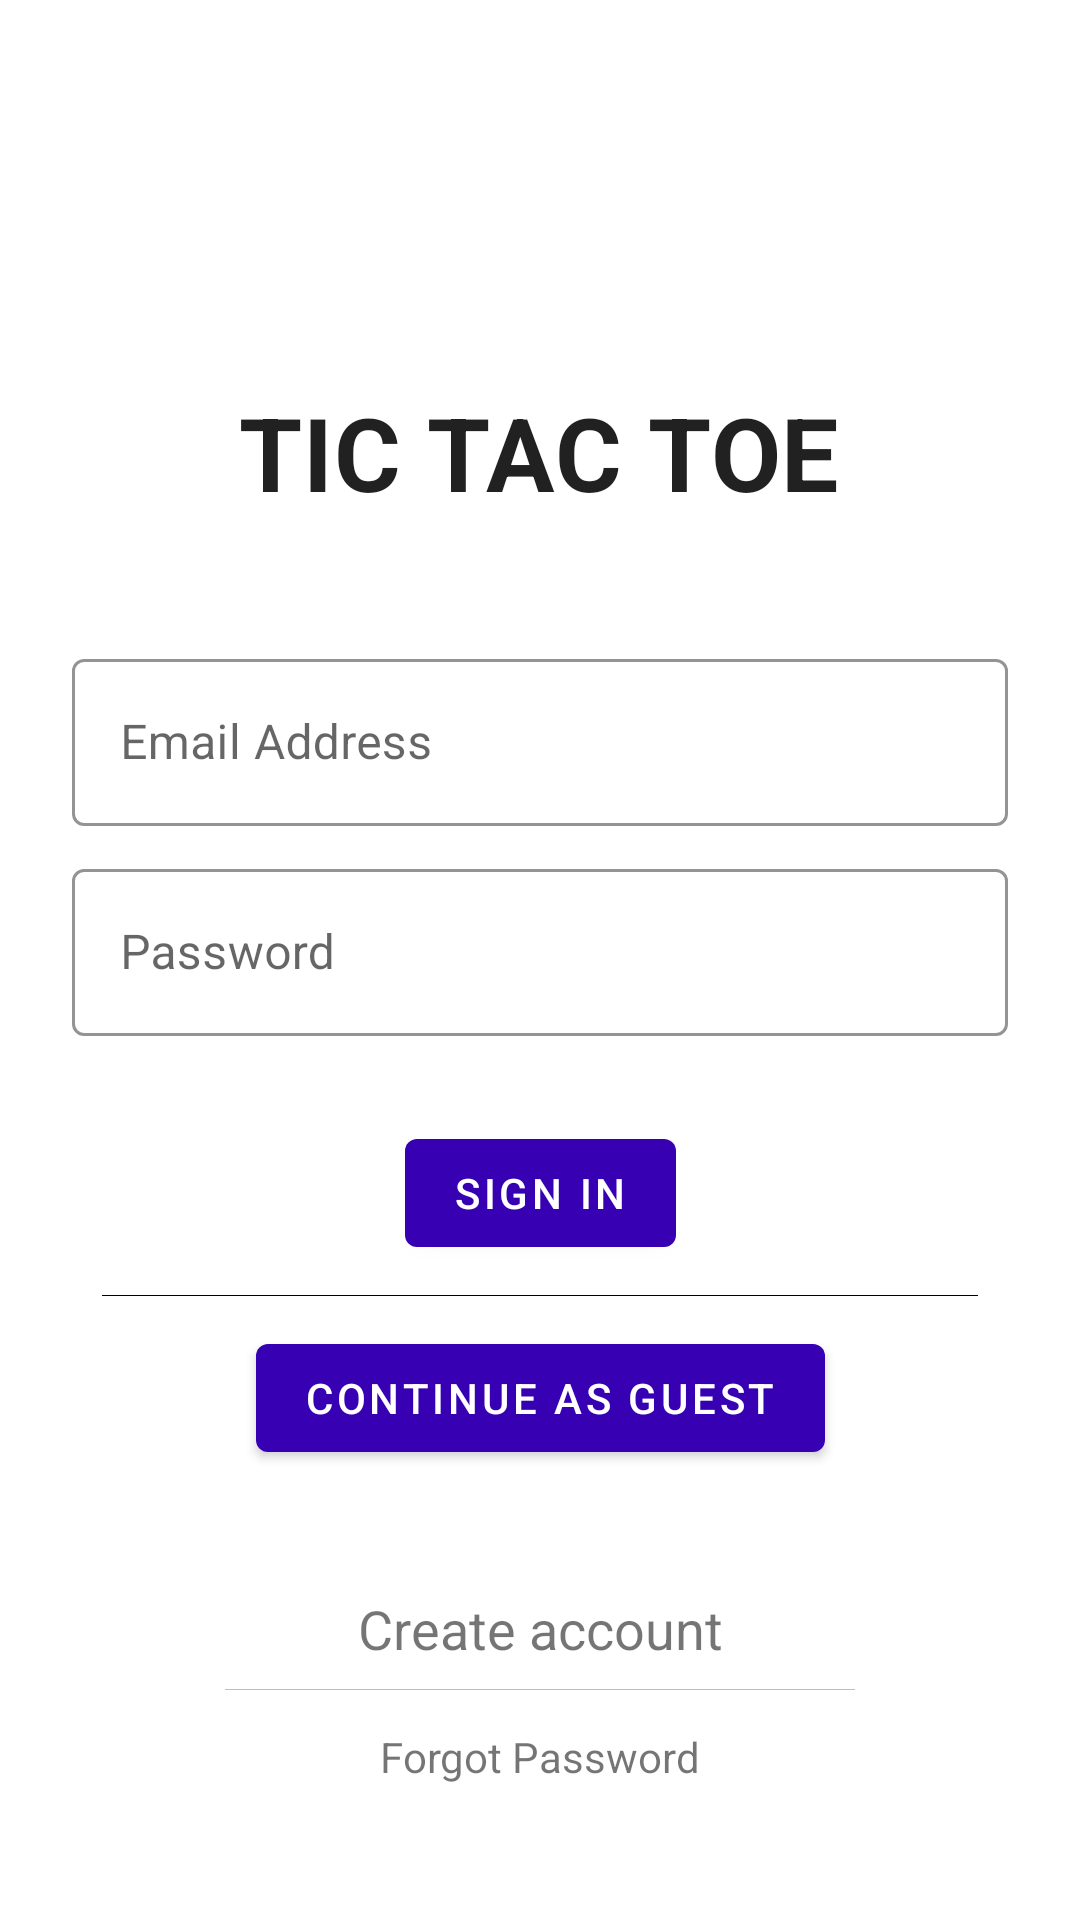

Android layout source for this screen:
<!-- AndroidManifest.xml: application theme Theme.TicTacToe.TransparentTheme -->
<!-- res/layout/activity_log_in.xml -->
<?xml version="1.0" encoding="utf-8"?>
<androidx.constraintlayout.widget.ConstraintLayout xmlns:android="http://schemas.android.com/apk/res/android"
    xmlns:app="http://schemas.android.com/apk/res-auto"
    xmlns:tools="http://schemas.android.com/tools"
    android:layout_width="match_parent"
    android:layout_height="match_parent"
    android:padding="24dp"
    tools:context="com.example.tictactoe.activity.LogInActivity">


    <TextView
        android:id="@+id/title"
        android:layout_width="wrap_content"
        android:layout_height="wrap_content"
        android:layout_gravity="center_horizontal"
        android:layout_marginTop="104dp"
        android:text="Tic Tac Toe"
        android:textAppearance="@style/TextAppearance.TicTacToe.Title"
        app:layout_constraintEnd_toEndOf="parent"
        app:layout_constraintHorizontal_bias="0.497"
        app:layout_constraintStart_toStartOf="parent"
        app:layout_constraintTop_toTopOf="parent" />

    <com.google.android.material.textfield.TextInputLayout
        android:id="@+id/email_text_input"
        style="@style/Widget.TicTacToe.TextInputLayout"
        android:layout_width="match_parent"
        android:layout_height="wrap_content"
        android:layout_marginTop="40dp"
        android:hint="@string/shr_hint_email_address"
        app:layout_constraintTop_toBottomOf="@+id/title"
        tools:layout_editor_absoluteX="0dp">

        <com.google.android.material.textfield.TextInputEditText
            android:id="@+id/email_edit_text"
            android:layout_width="match_parent"
            android:layout_height="wrap_content"
            android:inputType="textEmailAddress"
            android:maxLines="1" />

    </com.google.android.material.textfield.TextInputLayout>

    <com.google.android.material.textfield.TextInputLayout
        android:id="@+id/password_text_input"
        style="@style/Widget.TicTacToe.TextInputLayout"
        android:layout_width="match_parent"
        android:layout_height="wrap_content"
        android:hint="@string/shr_hint_password"
        app:errorEnabled="true"
        app:layout_constraintEnd_toEndOf="parent"
        app:layout_constraintHorizontal_bias="0.5"
        app:layout_constraintStart_toStartOf="parent"
        app:layout_constraintTop_toBottomOf="@+id/email_text_input">

        <com.google.android.material.textfield.TextInputEditText
            android:id="@+id/password_edit_text"
            android:layout_width="match_parent"
            android:layout_height="wrap_content"
            android:inputType="textPassword" />

    </com.google.android.material.textfield.TextInputLayout>

    <com.google.android.material.button.MaterialButton
        android:id="@+id/login_button"
        style="@style/Widget.TicTacToe.Button"
        android:layout_width="wrap_content"
        android:layout_height="wrap_content"
        android:layout_alignParentTop="true"
        android:layout_centerHorizontal="true"
        android:onClick="loginButtonClick"
        android:text="@string/button_login"
        app:layout_constraintEnd_toEndOf="parent"
        app:layout_constraintHorizontal_bias="0.5"
        app:layout_constraintStart_toStartOf="parent"
        app:layout_constraintTop_toBottomOf="@+id/password_text_input" />

    <View
        android:id="@+id/vertical_line"
        android:layout_width="match_parent"
        android:layout_height="0.25dp"
        android:layout_margin="10dp"
        android:background="@android:color/black"
        app:layout_constraintEnd_toEndOf="parent"
        app:layout_constraintHorizontal_bias="0.5"
        app:layout_constraintStart_toStartOf="parent"
        app:layout_constraintTop_toBottomOf="@+id/login_button" />

    <com.google.android.material.button.MaterialButton
        android:id="@+id/anonymous_button"
        style="@style/Widget.TicTacToe.Button"
        android:layout_width="wrap_content"
        android:layout_height="wrap_content"
        android:layout_marginTop="10dp"
        android:layout_centerHorizontal="true"
        android:text="@string/button_login_anonymously"
        app:layout_constraintEnd_toEndOf="parent"
        app:layout_constraintHorizontal_bias="0.5"
        app:layout_constraintStart_toStartOf="parent"
        app:layout_constraintTop_toBottomOf="@+id/vertical_line" />


    <TextView
        android:id="@+id/create_account_button"
        android:layout_width="wrap_content"
        android:layout_height="wrap_content"
        android:layout_marginStart="132dp"
        android:layout_marginEnd="132dp"
        android:layout_marginBottom="61dp"
        android:onClick="signUpButtonClick"
        android:text="@string/create_an_account"
        android:textSize="18sp"
        app:layout_constraintBottom_toBottomOf="parent"
        app:layout_constraintEnd_toEndOf="parent"
        app:layout_constraintStart_toStartOf="parent"
        app:layout_constraintTop_toBottomOf="@+id/anonymous_button"
        app:layout_constraintVertical_bias="1.0" />

    <View
        android:layout_width="210dp"
        android:layout_height="0.25dp"
        android:layout_marginTop="8dp"
        android:alpha="0.25"
        android:background="@android:color/black"
        android:clickable="true"
        android:focusable="true"
        app:layout_constraintEnd_toEndOf="parent"
        app:layout_constraintHorizontal_bias="0.5"
        app:layout_constraintStart_toStartOf="parent"
        app:layout_constraintTop_toBottomOf="@+id/create_account_button" />

    <TextView
        android:id="@+id/forgot_password_textview"
        android:layout_width="wrap_content"
        android:layout_height="wrap_content"
        android:clickable="true"
        android:focusable="true"
        android:text="Forgot Password"
        app:layout_constraintBottom_toBottomOf="parent"
        app:layout_constraintEnd_toEndOf="parent"
        app:layout_constraintHorizontal_bias="0.5"
        app:layout_constraintStart_toStartOf="parent"
        app:layout_constraintTop_toBottomOf="@+id/create_account_button" />



</androidx.constraintlayout.widget.ConstraintLayout>
<!-- resources referenced by this layout -->
<resources>
  <string name="button_login">Sign in</string>
  <string name="button_login_anonymously">Continue as guest</string>
  <string name="create_an_account">Create account</string>
  <string name="shr_hint_email_address">Email Address</string>
  <string name="shr_hint_password">Password</string>
  <style name="TextAppearance.TicTacToe.Title" parent="TextAppearance.MaterialComponents.Headline4">
          <item name="textAllCaps">true</item>
          <item name="android:textStyle">bold</item>
          <item name="android:textColor">?android:attr/textColorPrimary</item>
      </style>
  <style name="Widget.TicTacToe.Button" parent="Widget.MaterialComponents.Button">
          <item name="android:textColor">@color/white</item>
          <item name="backgroundTint">?attr/colorPrimaryDark</item>
      </style>
  <style name="Widget.TicTacToe.TextInputLayout" parent="Widget.MaterialComponents.TextInputLayout.OutlinedBox">
          <item name="hintTextAppearance">@style/TextAppearance.TicTacToe.TextInputLayout.HintText</item>
          <item name="hintTextColor">@color/textColorPrimary</item>
          <item name="android:paddingBottom">8dp</item>
          <item name="boxStrokeColor">@color/textInputOutlineColor</item>
      </style>
  <style name="Theme.TicTacToe.TransparentTheme">
          <item name="android:statusBarColor">@android:color/transparent</item>
      </style>
  <color name="white">#FFFFFFFF</color>
  <style name="TextAppearance.TicTacToe.TextInputLayout.HintText" parent="TextAppearance.MaterialComponents.Subtitle2">
          <item name="android:textColor">?android:attr/textColorPrimary</item>
      </style>
  <color name="textColorPrimary">#442C2E</color>
  <color name="textInputOutlineColor">#FBB8AC</color>
</resources>
